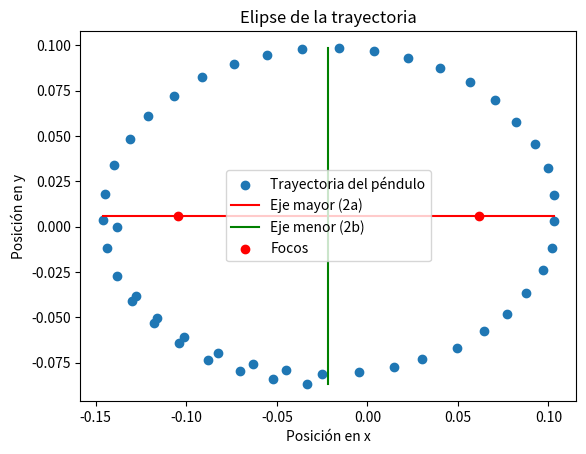

Recreate this plot in Python.
data = [(-0.138, 0.0), (-0.128, -0.03799), (-0.116, -0.05057),
        (-0.101, -0.0609), (-0.08234, -0.06952), (-0.06341, -0.07583),
        (-0.04505, -0.07898), (-0.02496, -0.08099), (-0.004592, -0.08013),
        (0.01463, -0.07726), (0.03042, -0.07295), (0.04964, -0.06664),
        (0.06456, -0.05775), (0.07718, -0.04828), (0.08779, -0.0368),
        (0.09726, -0.02389), (0.102, -0.01184), (0.103, 0.003076),
        (0.103, 0.01771), (0.09984, 0.03263), (0.09267, 0.04583),
        (0.08234, 0.05788), (0.0703, 0.06964), (0.05681, 0.07969),
        (0.04017, 0.08772), (0.02238, 0.09289), (0.003735, 0.09719),
        (-0.0155, 0.09862), (-0.03586, 0.09776), (-0.05537, 0.09489),
        (-0.07374, 0.09001), (-0.09153, 0.08254), (-0.107, 0.07194),
        (-0.121, 0.06104), (-0.131, 0.04842), (-0.14, 0.03379),
        (-0.145, 0.01829), (-0.146, 0.003646), (-0.144, -0.01183),
        (-0.138, -0.02733), (-0.13, -0.0411), (-0.118, -0.05316),
        (-0.104, -0.06434), (-0.0881, -0.07354), (-0.07058, -0.07957),
        (-0.05221, -0.08385), (-0.03357, -0.08673)]

import matplotlib.pyplot as plt
import math


def extract_coordinates(data):
  x = [point[0] for point in data]
  y = [point[1] for point in data]
  return x, y


def calculate_semi_axes(x, y):
  min_x, max_x = min(x), max(x)
  min_y, max_y = min(y), max(y)
  a = (max_x - min_x) / 2
  b = (max_y - min_y) / 2
  return a, b


def calculate_focal_distance(a, b):
  return math.sqrt(a**2 - b**2)


def calculate_areas(x, y):
  areas = []
  for i in range(len(x) - 1):
    x1, y1 = x[i], y[i]
    x2, y2 = x[i + 1], y[i + 1]
    area = 0.5 * abs(x1 * y2 - x2 * y1)
    areas.append(area)
  return areas


def verify_kepler_second_law(areas):
  avg_area = sum(areas) / len(areas)
  area_tolerance = 0.1 * avg_area
  return all(abs(area - avg_area) <= area_tolerance for area in areas)


def plot_trajectory_and_ellipse(x, y, a, b, c):
  plt.scatter(x, y, label='Trayectoria del péndulo')

  center_x, center_y = (max(x) + min(x)) / 2, (max(y) + min(y)) / 2
  plt.plot([center_x - a, center_x + a], [center_y, center_y],
           'r-',
           label='Eje mayor (2a)')
  plt.plot([center_x, center_x], [center_y - b, center_y + b],
           'g-',
           label='Eje menor (2b)')
  plt.scatter([center_x - c, center_x + c], [center_y, center_y],
              color='red',
              label='Focos')

  plt.xlabel('Posición en x')
  plt.ylabel('Posición en y')
  plt.title('Elipse de la trayectoria')
  plt.legend()
  plt.show()


x, y = extract_coordinates(data)
a, b = calculate_semi_axes(x, y)
c = calculate_focal_distance(a, b)
areas = calculate_areas(x, y)
kepler_second_law_holds = verify_kepler_second_law(areas)

print(f'Semieje mayor (a): {a:.4f}')
print(f'Semieje menor (b): {b:.4f}')
print(f'Distancia focal (c): {c:.4f}')
print(f'La segunda ley de Kepler se cumple: {kepler_second_law_holds}')

plot_trajectory_and_ellipse(x, y, a, b, c)
